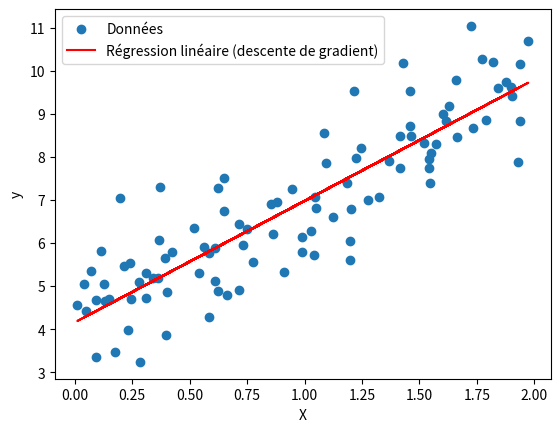

Source code (Python):
import numpy as np
import matplotlib.pyplot as plt

# Génération de données aléatoires
np.random.seed(42)
X = 2 * np.random.rand(100, 1)
y = 4 + 3 * X + np.random.randn(100, 1)

# Ajout d'une colonne de biais à X
X_b = np.c_[np.ones((100, 1)), X]

# Définition des hyperparamètres
learning_rate = 0.01
n_iterations = 1000

# Initialisation des coefficients
theta = np.random.randn(2, 1)

# Descente de gradient
for iteration in range(n_iterations):
    gradients = 2/100 * X_b.T.dot(X_b.dot(theta) - y)
    theta = theta - learning_rate * gradients

# Affichage des résultats
print("Coefficients finaux de la régression linéaire (descente de gradient) :")
print("Intercept (theta0) =", theta[0][0])
print("Pente (theta1) =", theta[1][0])

# Affichage de la régression linéaire
plt.scatter(X, y, label='Données')
plt.plot(X, X_b.dot(theta), color='red', label='Régression linéaire (descente de gradient)')
plt.xlabel('X')
plt.ylabel('y')
plt.legend()
plt.show()
